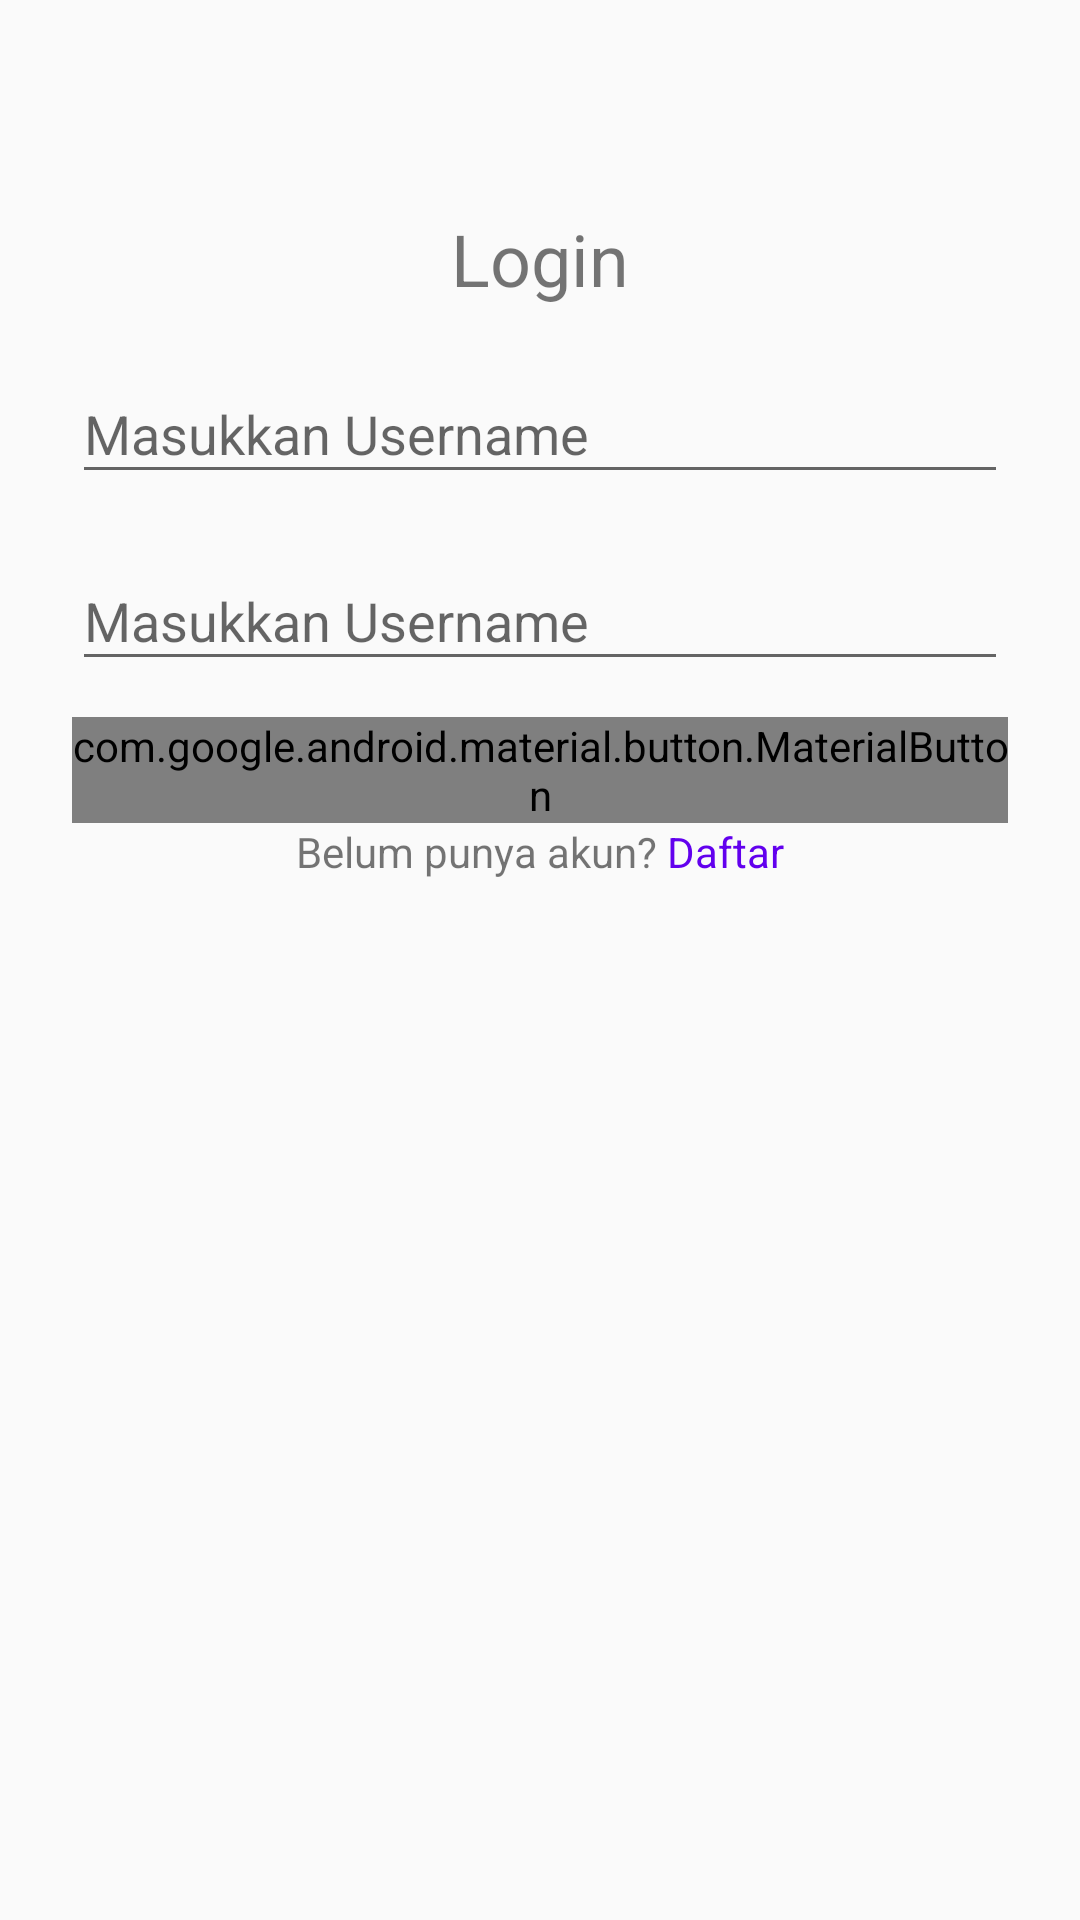

Reconstruct the res/layout file that produces this screen, plus the resources it refers to.
<!-- AndroidManifest.xml: application theme Base.Theme.RotiDigitalent -->
<!-- res/layout/activity_login.xml -->
<?xml version="1.0" encoding="utf-8"?>
<androidx.constraintlayout.widget.ConstraintLayout xmlns:android="http://schemas.android.com/apk/res/android"
    xmlns:app="http://schemas.android.com/apk/res-auto"
    android:layout_width="match_parent"
    android:layout_height="match_parent"
    android:paddingHorizontal="24dp"
    android:paddingTop="70dp">

    <ProgressBar
        android:id="@+id/progress_bar"
        style="?android:progressBarStyleLarge"
        android:layout_width="48dp"
        android:layout_height="48dp"
        android:elevation="10dp"
        android:indeterminate="true"
        android:visibility="gone"
        app:layout_constraintBottom_toBottomOf="parent"
        app:layout_constraintLeft_toLeftOf="parent"
        app:layout_constraintRight_toRightOf="parent"
        app:layout_constraintTop_toTopOf="parent" />

    <TextView
        android:id="@+id/tv_login_title"
        android:layout_width="match_parent"
        android:layout_height="wrap_content"
        android:gravity="center"
        android:text="Login"
        android:textSize="24sp"
        app:layout_constraintStart_toStartOf="parent"
        app:layout_constraintTop_toTopOf="parent" />


    <com.google.android.material.textfield.TextInputLayout
        android:id="@+id/til_username"
        android:layout_width="match_parent"
        android:layout_height="wrap_content"
        android:layout_marginTop="10dp"
        app:layout_constraintStart_toStartOf="parent"
        app:layout_constraintTop_toBottomOf="@+id/tv_login_title"

        >

        <com.google.android.material.textfield.TextInputEditText
            android:id="@+id/edt_username"
            android:layout_width="match_parent"
            android:layout_height="match_parent"
            android:hint="Masukkan Username" />
    </com.google.android.material.textfield.TextInputLayout>


    <com.google.android.material.textfield.TextInputLayout
        android:id="@+id/til_password"
        android:layout_width="match_parent"
        android:layout_height="wrap_content"
        android:layout_marginTop="10dp"
        app:layout_constraintStart_toStartOf="parent"
        app:layout_constraintTop_toBottomOf="@+id/til_username">

        <com.google.android.material.textfield.TextInputEditText
            android:id="@+id/edt_password"
            android:layout_width="match_parent"
            android:layout_height="match_parent"
            android:hint="Masukkan Username" />
    </com.google.android.material.textfield.TextInputLayout>


    <com.google.android.material.button.MaterialButton
        android:id="@+id/btn_login"
        android:layout_width="match_parent"
        android:layout_height="wrap_content"
        android:layout_marginTop="12dp"
        android:text="Login"
        app:layout_constraintTop_toBottomOf="@id/til_password" />


    <LinearLayout
        android:layout_width="match_parent"
        android:layout_height="wrap_content"
        android:gravity="center"
        app:layout_constraintTop_toBottomOf="@id/btn_login">

        <TextView
            android:layout_width="wrap_content"
            android:layout_height="wrap_content"
            android:gravity="center"
            android:text="Belum punya akun? "
            app:layout_constraintTop_toBottomOf="@+id/btn_register" />

        <TextView
            android:id="@+id/tv_goto_register"
            android:layout_width="wrap_content"
            android:layout_height="wrap_content"
            android:text="Daftar"
            android:textColor="@color/purple_500" />

    </LinearLayout>

</androidx.constraintlayout.widget.ConstraintLayout>
<!-- resources referenced by this layout -->
<resources>
  <color name="purple_500">#FF6200EE</color>
  <style name="Base.Theme.RotiDigitalent" parent="Theme.Material3.DayNight.NoActionBar">
          
          
      </style>
</resources>
